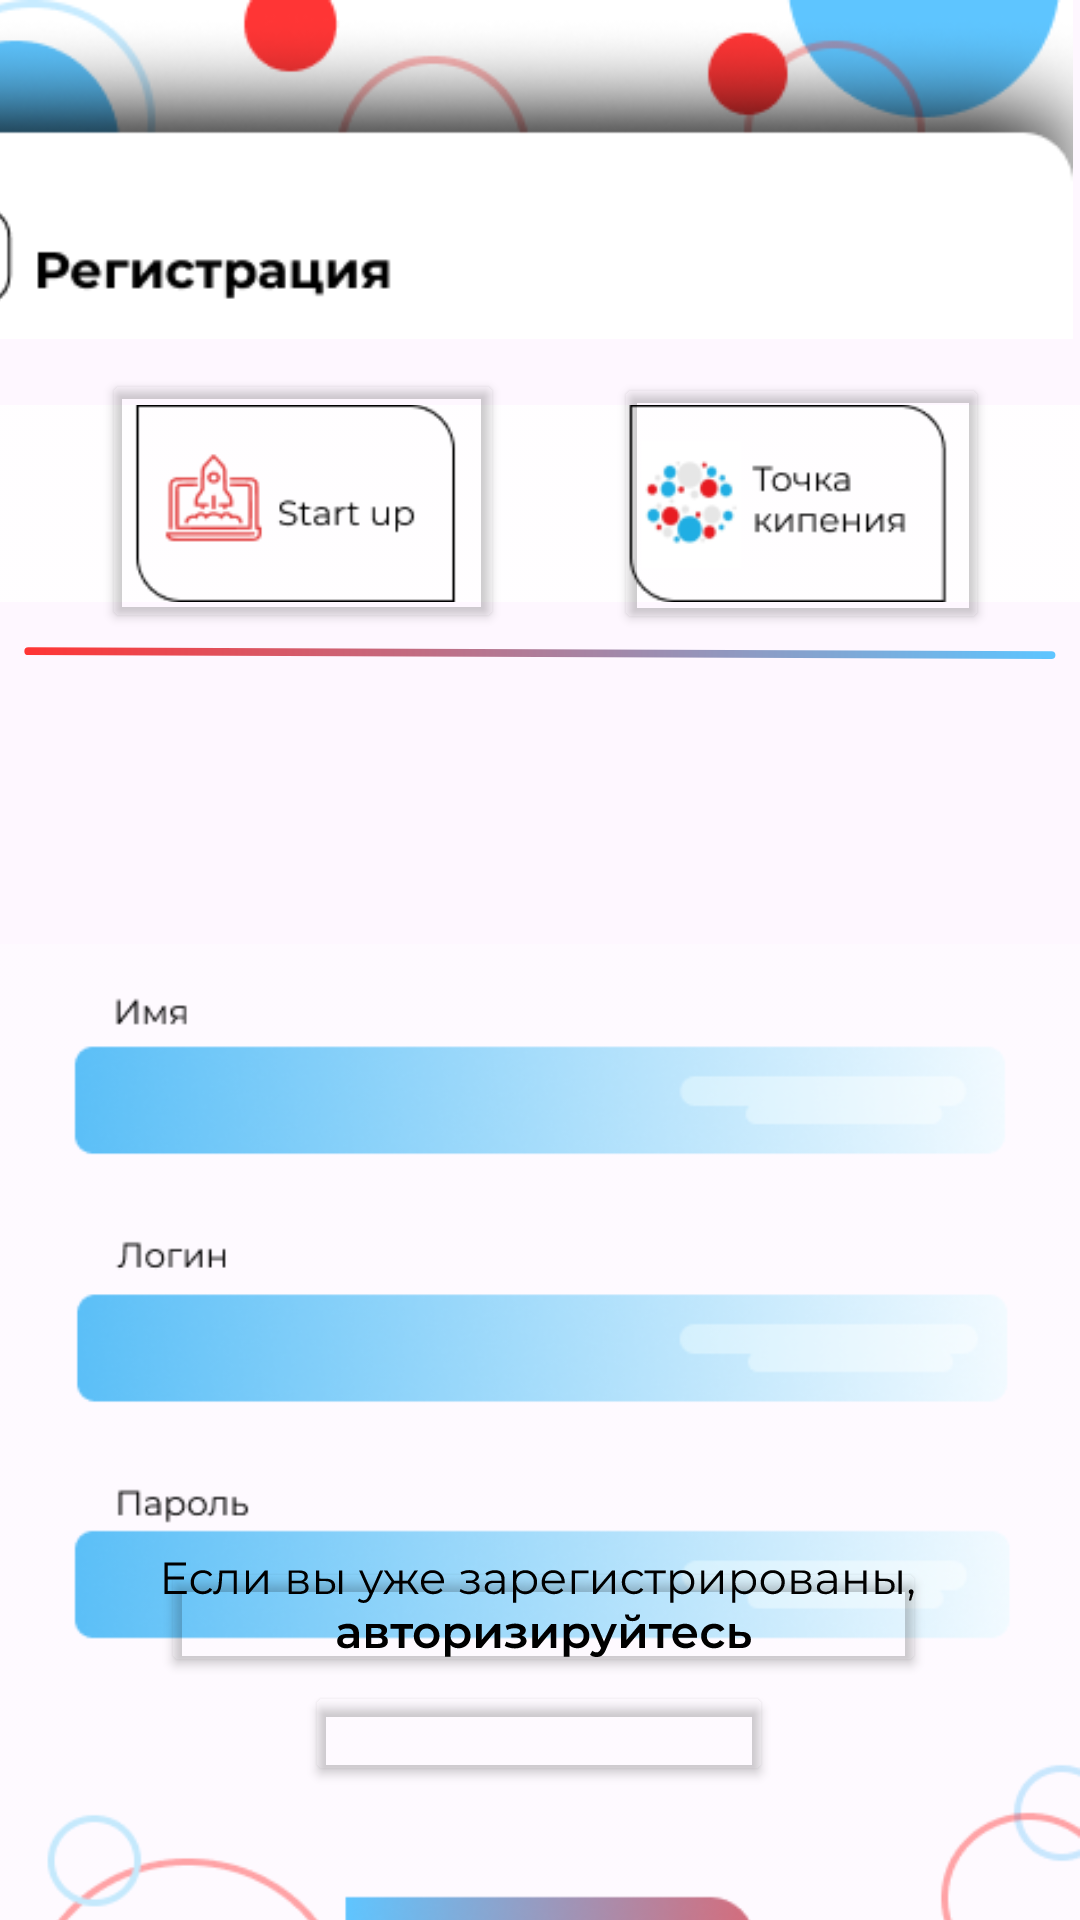

Produce the Android XML layout that renders to this screen, including the resource entries it uses.
<!-- AndroidManifest.xml: application theme Theme.Xct -->
<!-- res/layout/activity_main.xml -->
<?xml version="1.0" encoding="utf-8"?>
<androidx.constraintlayout.widget.ConstraintLayout xmlns:android="http://schemas.android.com/apk/res/android"
    xmlns:app="http://schemas.android.com/apk/res-auto"
    xmlns:tools="http://schemas.android.com/tools"
    android:layout_width="match_parent"
    android:layout_height="match_parent">

    <ImageView
        android:id="@+id/reg"
        android:layout_width="409dp"
        android:layout_height="113dp"
        android:src="@drawable/reg"
        app:layout_constraintBottom_toBottomOf="parent"
        app:layout_constraintEnd_toEndOf="parent"
        app:layout_constraintHorizontal_bias="1.0"
        app:layout_constraintStart_toStartOf="parent"
        app:layout_constraintTop_toTopOf="parent"
        app:layout_constraintVertical_bias="0.0" />


    <ImageView
        android:id="@+id/btnsimg"
        android:layout_width="wrap_content"
        android:layout_height="wrap_content"
        android:src="@drawable/btns"
        app:layout_constraintBottom_toBottomOf="parent"
        app:layout_constraintEnd_toEndOf="parent"
        app:layout_constraintHorizontal_bias="0.0"
        app:layout_constraintStart_toStartOf="parent"
        app:layout_constraintTop_toTopOf="parent"
        app:layout_constraintVertical_bias="0.225" />

    <Button
        android:id="@+id/startap"
        android:layout_width="134dp"
        android:layout_height="88dp"
        android:backgroundTint="#00FFFFFF"
        android:text=""
        app:layout_constraintBottom_toBottomOf="parent"
        app:layout_constraintEnd_toEndOf="parent"
        app:layout_constraintHorizontal_bias="0.151"
        app:layout_constraintStart_toStartOf="parent"
        app:layout_constraintTop_toTopOf="parent"
        app:layout_constraintVertical_bias="0.223" />

    <Button
        android:id="@+id/point"
        android:layout_width="125dp"
        android:layout_height="87dp"
        android:backgroundTint="#00FFFFFF"
        android:text=""
        app:layout_constraintBottom_toBottomOf="parent"
        app:layout_constraintEnd_toEndOf="parent"
        app:layout_constraintHorizontal_bias="0.545"
        app:layout_constraintStart_toEndOf="@+id/startap"
        app:layout_constraintTop_toTopOf="parent"
        app:layout_constraintVertical_bias="0.225" />

    <ImageView
        android:id="@+id/lain"
        android:layout_width="345dp"
        android:layout_height="7dp"
        android:src="@drawable/line_1"
        app:layout_constraintBottom_toBottomOf="parent"
        app:layout_constraintEnd_toEndOf="parent"
        app:layout_constraintStart_toStartOf="parent"
        app:layout_constraintTop_toTopOf="parent"
        app:layout_constraintVertical_bias="0.338" />

    <ImageView
        android:id="@+id/imageView4"
        android:layout_width="wrap_content"
        android:layout_height="wrap_content"
        android:layout_marginTop="252dp"
        android:src="@drawable/footerreg"
        app:layout_constraintEnd_toEndOf="parent"
        app:layout_constraintHorizontal_bias="0.0"
        app:layout_constraintStart_toStartOf="parent"
        app:layout_constraintTop_toTopOf="@+id/reg" />

    <EditText
        android:id="@+id/name"
        android:layout_width="329dp"
        android:layout_height="36dp"
        android:backgroundTint="#00FFFFFF"
        android:ems="10"
        android:inputType="text"
        android:text=""
        app:layout_constraintBottom_toBottomOf="parent"
        app:layout_constraintEnd_toEndOf="parent"
        app:layout_constraintHorizontal_bias="0.475"
        app:layout_constraintStart_toStartOf="parent"
        app:layout_constraintTop_toTopOf="parent"
        app:layout_constraintVertical_bias="0.471" />

    <EditText
        android:id="@+id/pass"
        android:layout_width="335dp"
        android:layout_height="37dp"
        android:backgroundTint="#00FFFFFF"
        android:ems="10"
        android:inputType="text"
        android:text=""
        app:layout_constraintBottom_toBottomOf="parent"
        app:layout_constraintEnd_toEndOf="parent"
        app:layout_constraintHorizontal_bias="0.434"
        app:layout_constraintStart_toStartOf="parent"
        app:layout_constraintTop_toTopOf="@+id/reg"
        app:layout_constraintVertical_bias="0.734" />

    <EditText
        android:id="@+id/login"
        android:layout_width="341dp"
        android:layout_height="38dp"
        android:backgroundTint="#00FFFFFF"
        android:ems="10"
        android:inputType="text"
        android:text=""
        app:layout_constraintBottom_toBottomOf="parent"
        app:layout_constraintEnd_toEndOf="parent"
        app:layout_constraintStart_toStartOf="parent"
        app:layout_constraintTop_toTopOf="parent"
        app:layout_constraintVertical_bias="0.606" />

    <ImageView
        android:id="@+id/imageView3"
        android:layout_width="wrap_content"
        android:layout_height="wrap_content"
        android:src="@drawable/txt"
        app:layout_constraintBottom_toBottomOf="parent"
        app:layout_constraintEnd_toEndOf="parent"
        app:layout_constraintHorizontal_bias="0.498"
        app:layout_constraintStart_toStartOf="parent"
        app:layout_constraintTop_toTopOf="parent"
        app:layout_constraintVertical_bias="0.857" />

    <Button
        android:id="@+id/aut"
        android:layout_width="255dp"
        android:layout_height="40dp"
        android:backgroundTint="#00FFFFFF"
        android:text=""
        app:layout_constraintBottom_toBottomOf="parent"
        app:layout_constraintEnd_toEndOf="parent"
        app:layout_constraintHorizontal_bias="0.512"
        app:layout_constraintStart_toStartOf="parent"
        app:layout_constraintTop_toTopOf="parent"
        app:layout_constraintVertical_bias="0.865" />

    <Button
        android:id="@+id/btn"
        android:layout_width="156dp"
        android:layout_height="35dp"
        android:backgroundTint="#00000000"
        android:text=""
        app:layout_constraintBottom_toBottomOf="parent"
        app:layout_constraintEnd_toEndOf="parent"
        app:layout_constraintHorizontal_bias="0.498"
        app:layout_constraintStart_toStartOf="parent"
        app:layout_constraintTop_toTopOf="parent"
        app:layout_constraintVertical_bias="0.926" />
</androidx.constraintlayout.widget.ConstraintLayout>
<!-- resources referenced by this layout -->
<resources>
  <!-- drawable btns: png bitmap (drawable, 8419 bytes) -->
  <!-- drawable footerreg: png bitmap (drawable, 67880 bytes) -->
  <!-- drawable line_1 (drawable) -->
  <vector xmlns:android="http://schemas.android.com/apk/res/android"
      xmlns:aapt="http://schemas.android.com/aapt"
      android:width="387dp"
      android:height="5dp"
      android:viewportWidth="387"
      android:viewportHeight="5">
    <path
        android:pathData="M2,2L384.54,3.49"
        android:strokeWidth="3"
        android:fillColor="#00000000"
        android:strokeLineCap="round">
      <aapt:attr name="android:strokeColor">
        <gradient 
            android:startX="384.2"
            android:startY="3.49"
            android:endX="2"
            android:endY="2.05"
            android:type="linear">
          <item android:offset="0" android:color="#FF5EC5FF"/>
          <item android:offset="1" android:color="#FFFF3535"/>
        </gradient>
      </aapt:attr>
    </path>
  </vector>
  <!-- drawable reg: png bitmap (drawable, 17943 bytes) -->
  <!-- drawable txt: vector/xml drawable (drawable, 23317 chars, omitted) -->
  <style name="Theme.Xct" parent="Base.Theme.Xct" />
  <style name="Base.Theme.Xct" parent="Theme.Material3.DayNight.NoActionBar">
          
          
      </style>
</resources>
